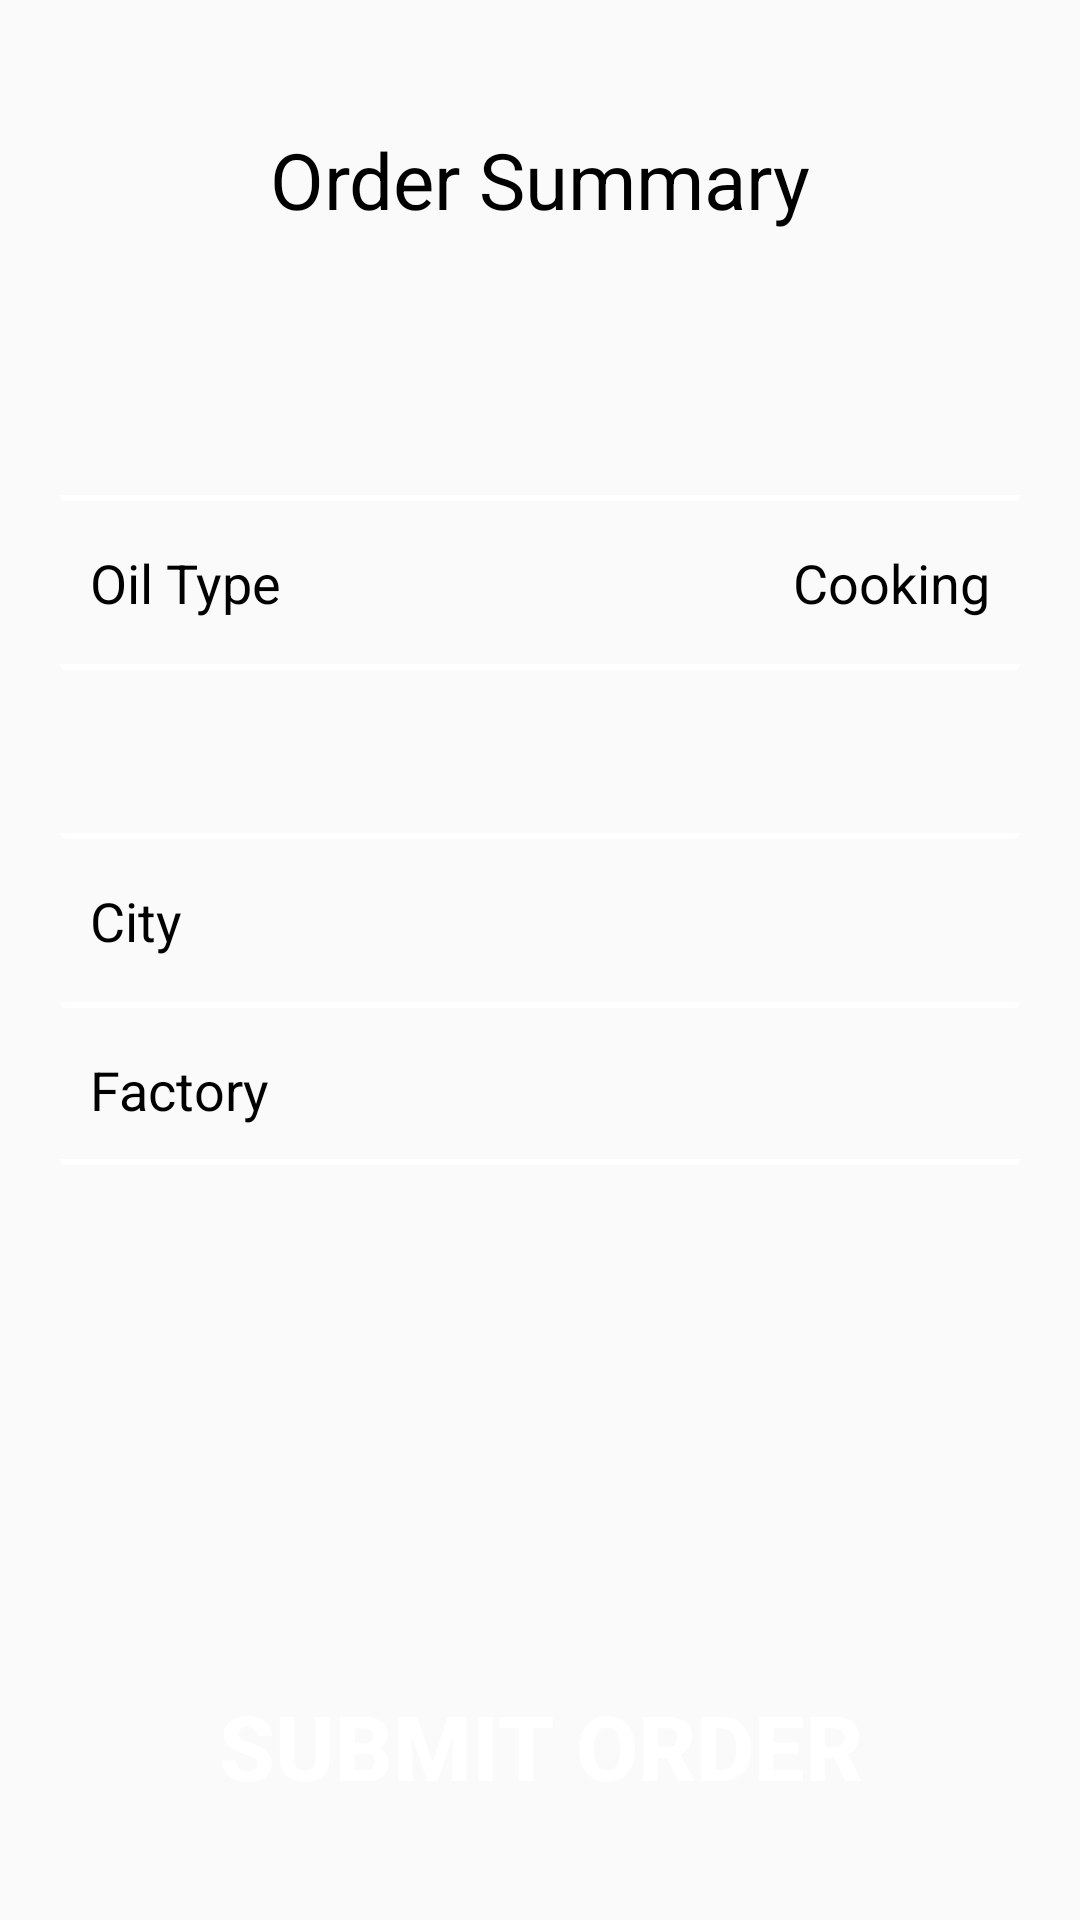

Here is an Android app screen rendered from its layout file. Give the layout XML and the strings, colors and styles it references.
<!-- AndroidManifest.xml: application theme AppTheme -->
<!-- res/layout/activity_summary_dropoff.xml -->
<?xml version="1.0" encoding="utf-8"?>
<RelativeLayout
    xmlns:android="http://schemas.android.com/apk/res/android"
    xmlns:app="http://schemas.android.com/apk/res-auto"
    xmlns:tools="http://schemas.android.com/tools"
    android:id="@+id/main"
    android:layout_width="match_parent"
    android:layout_height="match_parent"
    tools:context=".SummaryDropoff">

    <RelativeLayout
        android:layout_width="match_parent"
        android:layout_height="120dp"
        android:id="@+id/Component1">

        <ImageButton
            android:id="@+id/backBtn"
            android:layout_width="40dp"
            android:layout_height="50dp"
            android:layout_centerVertical="true"
            android:layout_alignParentStart="true"
            android:layout_marginLeft="15dp"
            android:src="@drawable/icon_arrow_back"
            android:layout_gravity="center"
            android:background="@android:color/transparent"/>

        <TextView
            android:layout_width="wrap_content"
            android:layout_height="wrap_content"
            android:layout_centerInParent="true"
            android:text="Order Summary"
            android:textSize="26dp"
            android:textColor="@color/black"/>

    </RelativeLayout>

    <RelativeLayout
        android:layout_width="match_parent"
        android:layout_height="wrap_content"
        android:id="@+id/Component2"
        android:layout_below="@+id/Component1"
        android:layout_marginTop="30dp">


        <TextView
            android:layout_width="match_parent"
            android:layout_height="2dp"
            android:id="@+id/line1"
            android:layout_centerHorizontal="true"
            android:layout_marginTop="15dp"
            android:layout_marginBottom="15dp"
            android:layout_marginLeft="20dp"
            android:layout_marginRight="20dp"
            android:background="@drawable/rectangul4"/>

        
        <TextView
            android:layout_width="wrap_content"
            android:layout_height="wrap_content"
            android:id="@+id/oil"
            android:layout_below="@+id/line1"
            android:layout_marginLeft="30dp"
            android:text="Oil Type"
            android:textSize="18dp"
            android:textColor="@color/black"/>

        <TextView
            android:layout_width="wrap_content"
            android:layout_height="wrap_content"
            android:layout_below="@+id/line1"
            android:layout_alignParentEnd="true"
            android:layout_marginRight="30dp"
            android:text="Cooking"
            android:textSize="18dp"
            android:textColor="@color/black"/>
        

        <TextView
            android:layout_width="match_parent"
            android:layout_height="2dp"
            android:id="@+id/line2"
            android:layout_below="@+id/oil"
            android:layout_centerHorizontal="true"
            android:layout_marginTop="15dp"
            android:layout_marginBottom="15dp"
            android:layout_marginLeft="20dp"
            android:layout_marginRight="20dp"
            android:background="@drawable/rectangul4"/>

        
        <TextView
            android:layout_width="wrap_content"
            android:layout_height="wrap_content"
            android:id="@+id/quantity"
            android:layout_below="@+id/line2"
            android:layout_marginLeft="30dp"
            android:textSize="18dp"
            android:textColor="@color/black"/>

        <TextView
            android:layout_width="wrap_content"
            android:layout_height="wrap_content"
            android:id="@+id/point"
            android:layout_below="@+id/line2"
            android:layout_alignParentEnd="true"
            android:layout_marginRight="30dp"
            android:textSize="18dp"
            android:textColor="@color/black"/>
        

        <TextView
            android:layout_width="match_parent"
            android:layout_height="2dp"
            android:id="@+id/line3"
            android:layout_below="@+id/quantity"
            android:layout_centerHorizontal="true"
            android:layout_marginTop="15dp"
            android:layout_marginBottom="15dp"
            android:layout_marginLeft="20dp"
            android:layout_marginRight="20dp"
            android:background="@drawable/rectangul4"/>

        
        <TextView
            android:layout_width="wrap_content"
            android:layout_height="wrap_content"
            android:layout_below="@+id/line3"
            android:layout_marginLeft="30dp"
            android:text="City"
            android:textSize="18dp"
            android:textColor="@color/black"/>

        <TextView
            android:layout_width="wrap_content"
            android:layout_height="wrap_content"
            android:id="@+id/city"
            android:layout_below="@+id/line3"
            android:layout_alignParentEnd="true"
            android:layout_marginRight="30dp"
            android:textSize="18dp"
            android:textColor="@color/black"/>
        

        <TextView
            android:layout_width="match_parent"
            android:layout_height="2dp"
            android:id="@+id/line4"
            android:layout_below="@+id/city"
            android:layout_centerHorizontal="true"
            android:layout_marginTop="15dp"
            android:layout_marginBottom="15dp"
            android:layout_marginLeft="20dp"
            android:layout_marginRight="20dp"
            android:background="@drawable/rectangul4"/>

        
        <TextView
            android:layout_width="wrap_content"
            android:layout_height="wrap_content"
            android:layout_below="@+id/line4"
            android:layout_marginLeft="30dp"
            android:text="Factory"
            android:textSize="18dp"
            android:textColor="@color/black"/>

        <TextView
            android:layout_width="wrap_content"
            android:layout_height="wrap_content"
            android:id="@+id/factory"
            android:layout_below="@+id/line4"
            android:layout_alignParentEnd="true"
            android:layout_marginRight="30dp"
            android:textSize="15dp"
            android:textColor="@color/black"/>
        

        <TextView
            android:layout_width="match_parent"
            android:layout_height="2dp"
            android:id="@+id/line5"
            android:layout_below="@+id/factory"
            android:layout_centerHorizontal="true"
            android:layout_marginTop="15dp"
            android:layout_marginBottom="15dp"
            android:layout_marginLeft="20dp"
            android:layout_marginRight="20dp"
            android:background="@drawable/rectangul4"/>

    </RelativeLayout>

    
    <Button
        android:layout_width="290dp"
        android:layout_height="57dp"
        android:id="@+id/submitBtn"
        android:layout_below="@id/Component2"
        android:layout_centerHorizontal="true"
        android:layout_marginTop="150dp"
        android:padding="5dp"
        android:background="@drawable/button_rectangle1"
        android:text="SUBMIT ORDER"
        android:textColor="@color/white"
        android:textSize="30sp"
        android:textStyle="bold"/>

</RelativeLayout>
<!-- resources referenced by this layout -->
<resources>
  <color name="black">#FF000000</color>
  <color name="white">#FFFFFFFF</color>
  <!-- drawable rectangul4 (drawable) -->
  <?xml version="1.0" encoding="utf-8"?>
  <shape xmlns:android="http://schemas.android.com/apk/res/android"
      android:shape="rectangle">
  
      <solid
          android:color="@color/white" />
  
      <corners
          android:bottomLeftRadius="40dp"
          android:bottomRightRadius="40dp"/>
  </shape>
  <style name="AppTheme" parent="Theme.AppCompat.Light.NoActionBar">
          <item name="colorPrimary">@color/light_green</item>
          <item name="colorPrimaryDark">@color/green</item>
          <item name="colorAccent">@color/green</item>
      </style>
  <color name="light_green">#65A34A</color>
  <color name="green">#6DAC77</color>
</resources>
